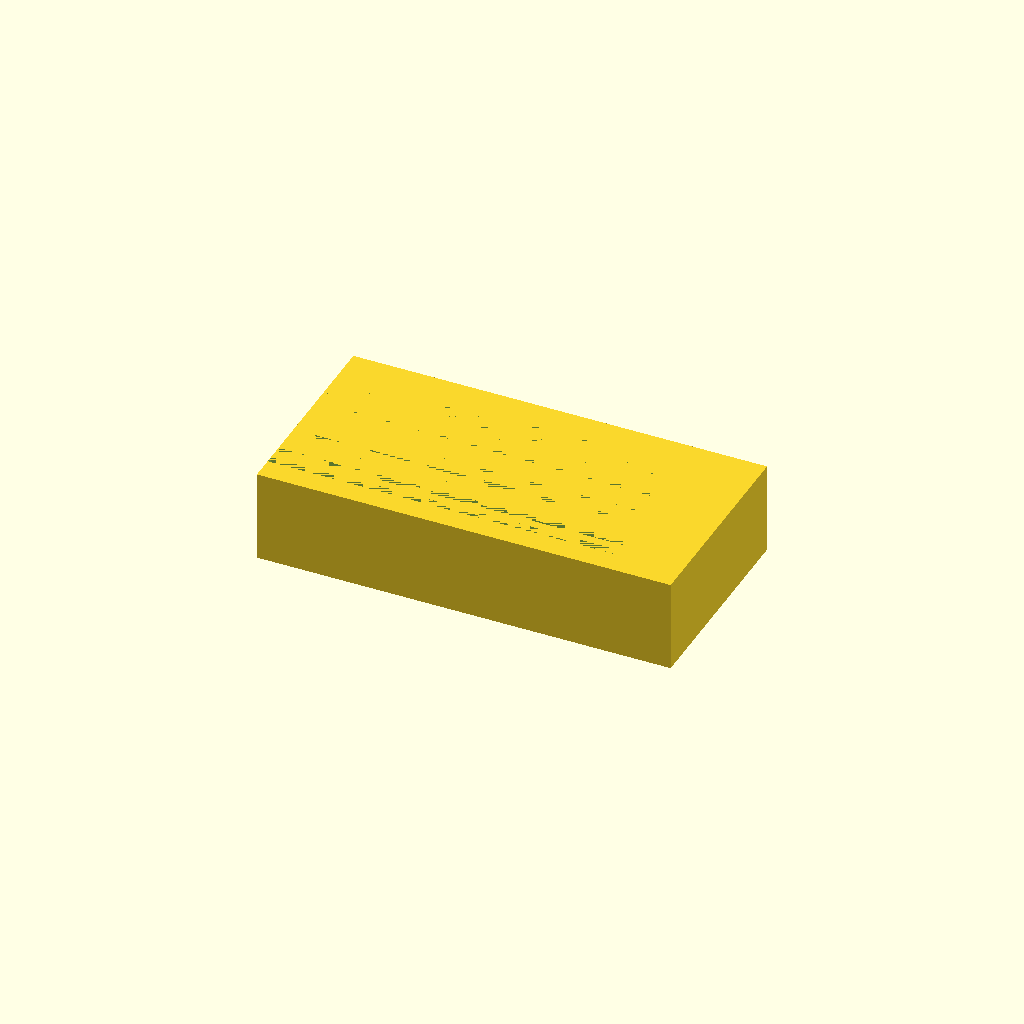
Cell 1: the model at its default parameters.
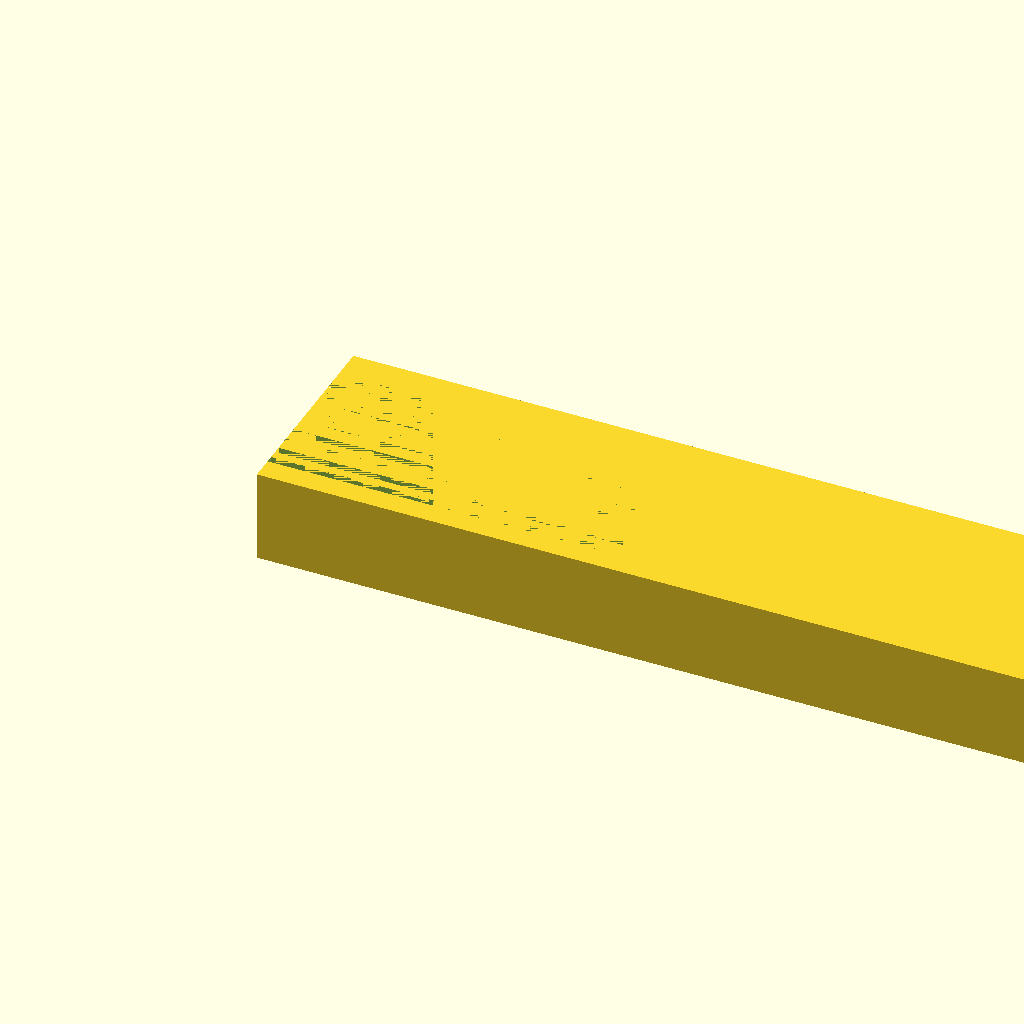
Cell 2 — block_x set to 180, the other parameters unchanged.
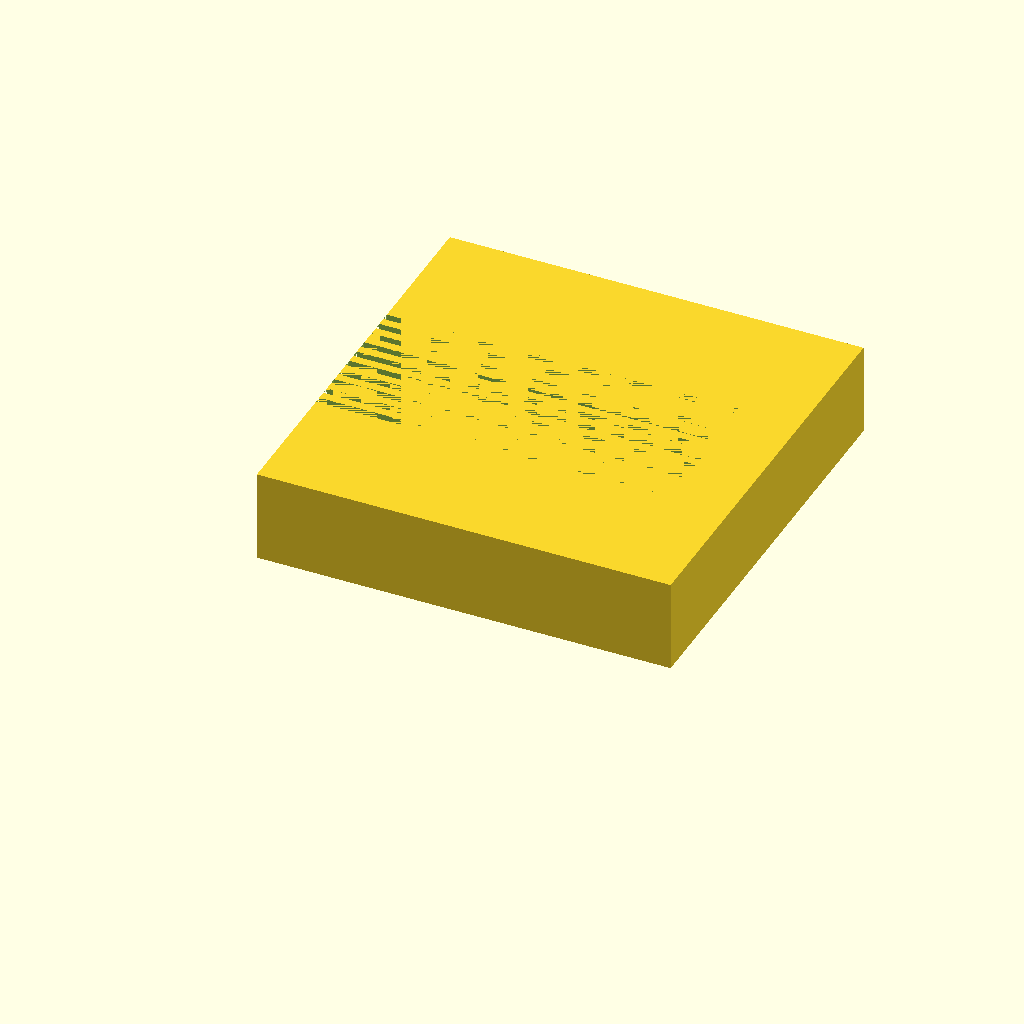
Cell 3 — block_y set to 90, the other parameters unchanged.
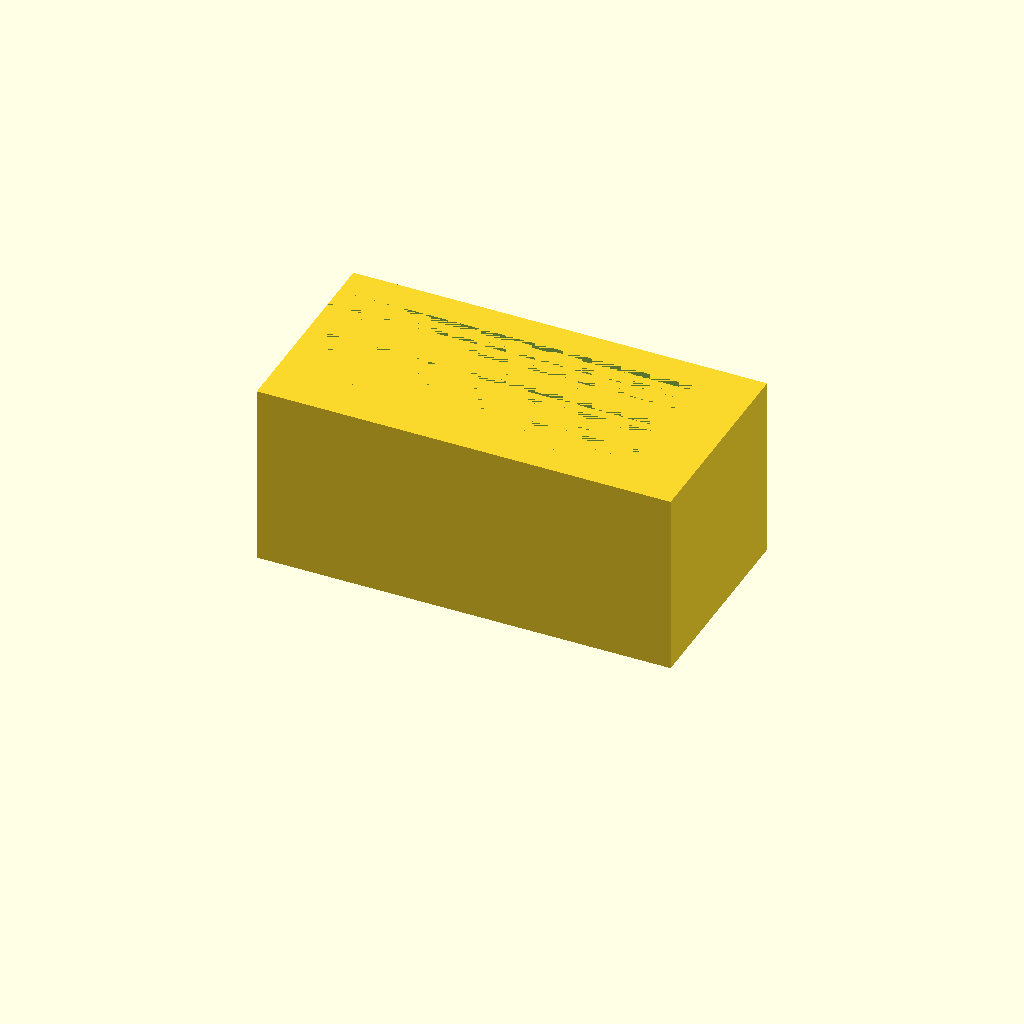
Cell 4 — block_z set to 40, the other parameters unchanged.
All cells are drawn from one camera (rotation 55°, 0°, 25°, orthographic, colour scheme Cornfield), so only the parameter changes between them.
The OpenSCAD source (bench/results/think-tiiny/code/tiiny_zai-org_GLM-4.7-Flash/slide_drying_rack_s0_a0.scad):
$fn = 64;

// Dimensions (mm)
block_x = 90;
block_y = 45;
block_z = 20;
slot_length = 77;
slot_width = 1.6;
slot_depth = 10;
slot_spacing = 3.5;
num_slots = 10;

// Calculations for centering the slots
total_slot_width = num_slots * slot_spacing;
first_slot_y = (block_y / 2) - (total_slot_width / 2);

module rack() {
    difference() {
        // Base Block
        cube([block_x, block_y, block_z], center=false);

        // Slots
        for (i = [0 : num_slots - 1]) {
            // Calculate Y position for this slot
            current_y = first_slot_y + (i * slot_spacing);

            // The cutting shape (void)
            // We extend the depth by 0.1mm to ensure it cuts past the top face
            // as per the "extend past faces" rule
            void_depth = slot_depth + 0.1;
            
            translate([0, current_y, block_z - void_depth])
                cube([slot_length, slot_width, void_depth], center=false);
        }
    }
}

rack();
Parameter table extracted from the source (name, type, default, range or options):
block_x: number, default 90
block_y: number, default 45
block_z: number, default 20
slot_length: number, default 77
slot_width: number, default 1.6
slot_depth: number, default 10
slot_spacing: number, default 3.5
num_slots: number, default 10
